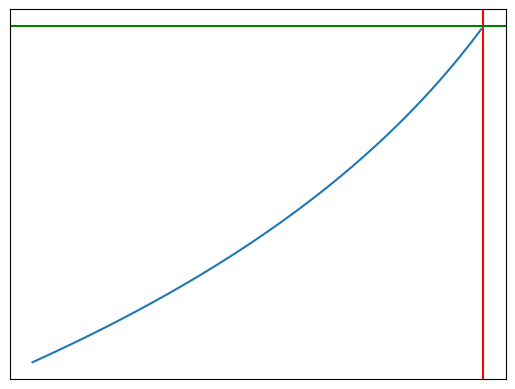

Reproduce this figure in Python.
# y = -log(1-x)

from matplotlib import pyplot as plt
import numpy as np


def f(x):
    return -np.log(1-x)

data_x = np.arange(-2, 0, 0.01)
data_y = f(data_x)

fig, splt = plt.subplots()
plt.axvline(x = 0, color = 'red')
plt.axhline(y = 0, color = 'green')

splt.plot(data_x, data_y)
splt.set_xticks([])
splt.set_yticks([])

plt.show()